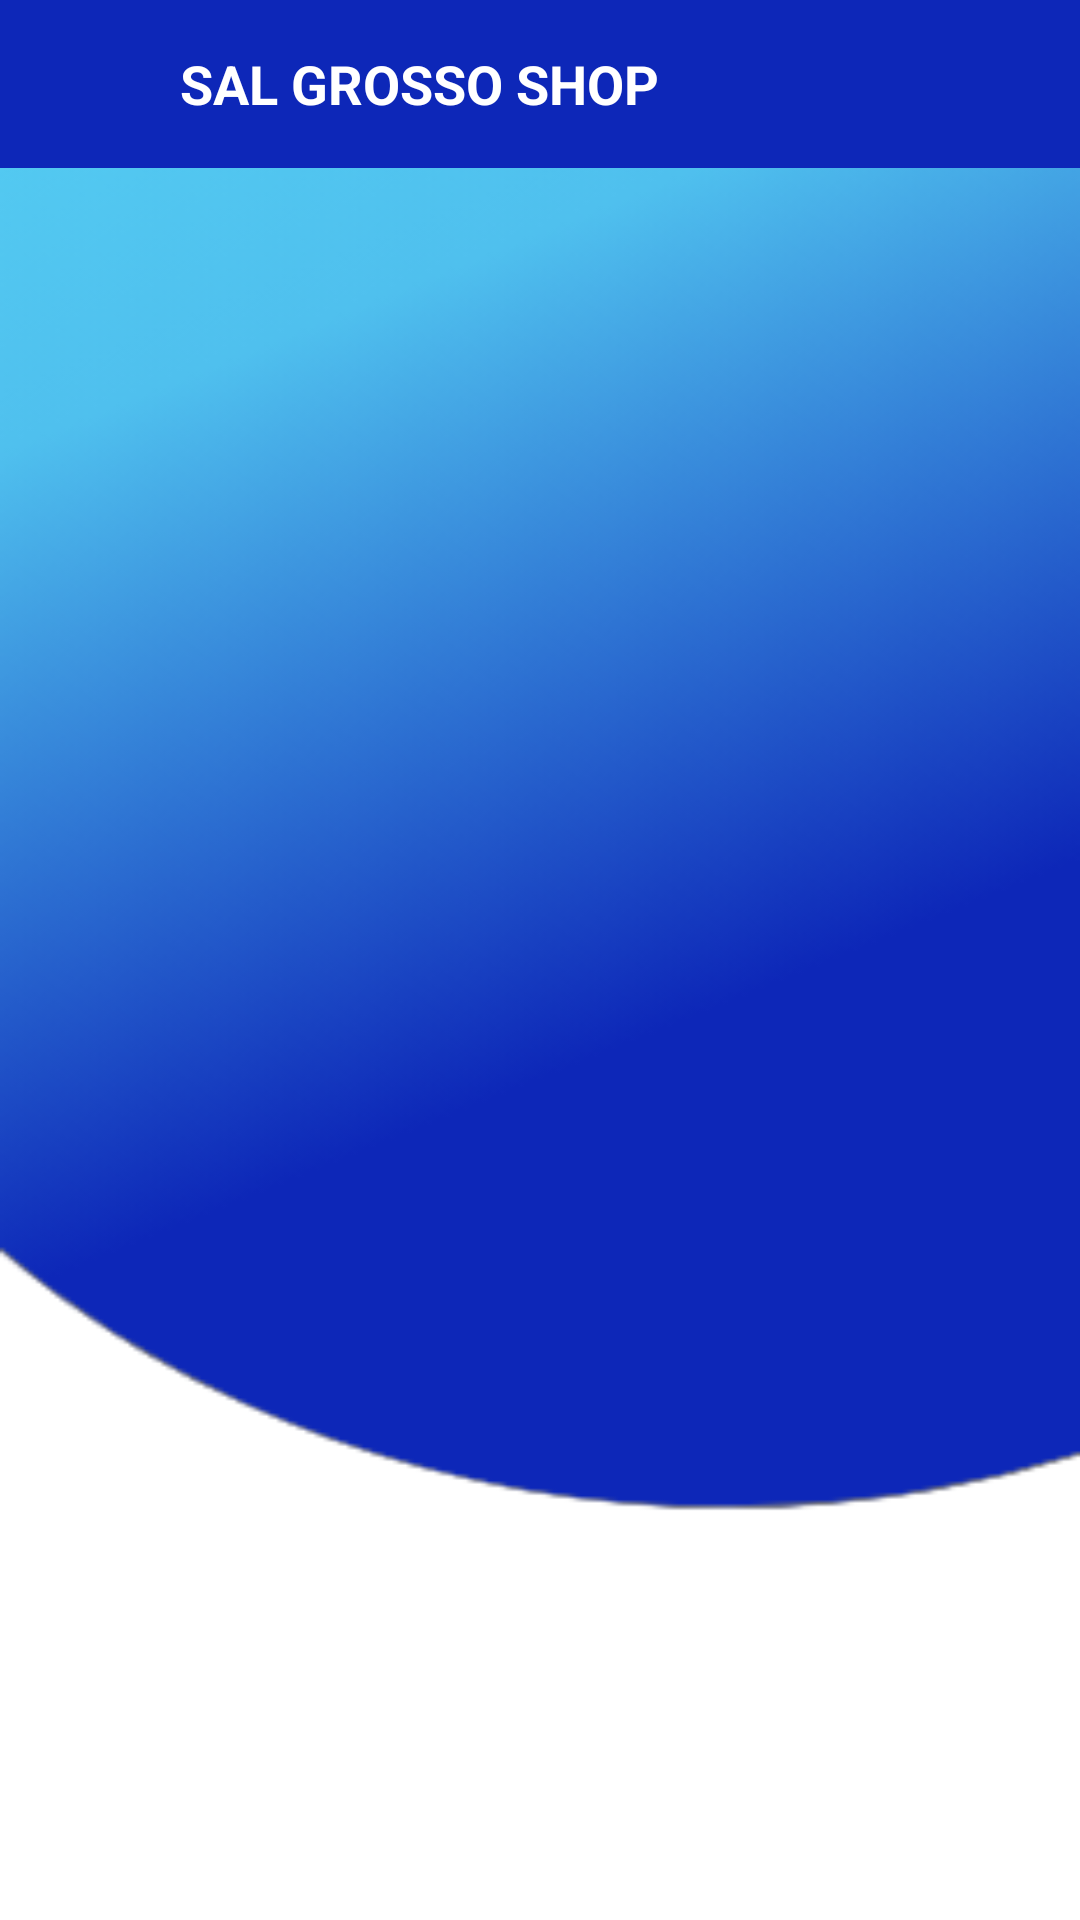

Produce the Android XML layout that renders to this screen, including the resource entries it uses.
<!-- AndroidManifest.xml: application theme Theme.Testebd -->
<!-- res/layout/activity_loja.xml -->
<?xml version="1.0" encoding="utf-8"?>
<androidx.drawerlayout.widget.DrawerLayout
    xmlns:android="http://schemas.android.com/apk/res/android"
    xmlns:app="http://schemas.android.com/apk/res-auto"
    xmlns:tools="http://schemas.android.com/tools"
    android:id="@+id/dl"
    android:background="@drawable/img"
    android:layout_width="match_parent"
    android:layout_height="match_parent"

    tools:context=".Loja">

        <GridView
            android:id="@+id/gridView"
            android:layout_width="wrap_content"
            android:layout_height="641dp"
            android:numColumns="2"
            android:paddingTop="50dp"/>

    <androidx.constraintlayout.widget.ConstraintLayout
        android:layout_width="match_parent"
        android:layout_height="match_parent">
    <LinearLayout
        android:id="@+id/LayoutToolBar"
        android:layout_width="match_parent"
        android:layout_height="?actionBarSize"
        android:background="#0D27B8"
        android:gravity="center_vertical"
        android:orientation="horizontal"
        android:paddingStart="15dp"
        android:paddingEnd="15dp"
        app:layout_constraintBottom_toBottomOf="parent"
        app:layout_constraintEnd_toEndOf="parent"
        app:layout_constraintHorizontal_bias="0.0"
        app:layout_constraintStart_toStartOf="parent"
        app:layout_constraintTop_toTopOf="parent"
        app:layout_constraintVertical_bias="0.0">

        <ImageView
            android:id="@+id/imageMenu"
            android:layout_width="30dp"
            android:layout_height="30dp"
            android:onClick="ClickMenu"
            android:contentDescription="@string/app_name"
            android:src="@drawable/ic_menu"
            app:tint="@color/white"/>

        <TextView
            android:id="@+id/textTitle"
            android:layout_width="match_parent"
            android:layout_height="wrap_content"
            android:layout_marginStart="15dp"
            android:text="SAL GROSSO SHOP"
            android:textColor="@color/white"
            android:textSize="18dp"
            android:textStyle="bold"/>

    </LinearLayout>
    </androidx.constraintlayout.widget.ConstraintLayout>

    <com.google.android.material.navigation.NavigationView
        android:id="@+id/navView"
        android:layout_width="match_parent"
        android:layout_height="match_parent"
        app:headerLayout="@layout/layout_nav_header"
        app:menu="@menu/navigation_menu"
        android:layout_gravity="start">

    </com.google.android.material.navigation.NavigationView>

</androidx.drawerlayout.widget.DrawerLayout>
<!-- res/layout/layout_nav_header.xml (included above) -->
<?xml version="1.0" encoding="utf-8"?>
<androidx.constraintlayout.widget.ConstraintLayout xmlns:android="http://schemas.android.com/apk/res/android"
    xmlns:tools="http://schemas.android.com/tools"
    android:layout_width="match_parent"
    android:layout_height="wrap_content"
    xmlns:app="http://schemas.android.com/apk/res-auto"
    android:padding="20dp">

    <ImageView
        android:id="@+id/imgMenu"
        android:layout_width="251dp"
        android:layout_height="45dp"
        android:onClick="ClickLogo"
        android:scaleType="centerCrop"
        android:src="@drawable/logobranco"
        app:layout_constraintBaseline_toTopOf="parent"
        app:layout_constraintStart_toStartOf="parent"
        tools:layout_editor_absoluteY="20dp"/>
    <View
        android:id="@+id/viewSupporter"
        android:layout_width="1dp"
        android:layout_height="1dp"
        app:layout_constraintBottom_toBottomOf="@id/imgMenu"
        app:layout_constraintEnd_toEndOf="@id/imgMenu"
        app:layout_constraintStart_toStartOf="@id/imgMenu"
        app:layout_constraintTop_toTopOf="@id/imgMenu"/>
    


</androidx.constraintlayout.widget.ConstraintLayout>
<!-- resources referenced by this layout -->
<resources>
  <color name="colorPrimaryText">#212121</color>
  <color name="white">#FFFFFFFF</color>
  <!-- drawable img: png bitmap (drawable, 13500 bytes) -->
  <!-- drawable logobranco: png bitmap (drawable, 23915 bytes) -->
  <string name="app_name">testebd</string>
  <style name="Theme.Testebd" parent="Theme.MaterialComponents.DayNight.NoActionBar">
          
          <item name="colorPrimary">#0D27B8</item>
          <item name="colorPrimaryVariant">#0D27B8</item>
          <item name="colorOnPrimary">@color/white</item>
          
          <item name="colorSecondary">@color/teal_200</item>
          <item name="colorSecondaryVariant">@color/teal_700</item>
          <item name="colorOnSecondary">@color/black</item>
          
          <item name="android:statusBarColor" tools:targetApi="l">?attr/colorPrimaryVariant</item>
          
      </style>
  <color name="teal_200">#FF03DAC5</color>
  <color name="teal_700">#FF018786</color>
  <color name="black">#FF000000</color>
</resources>
